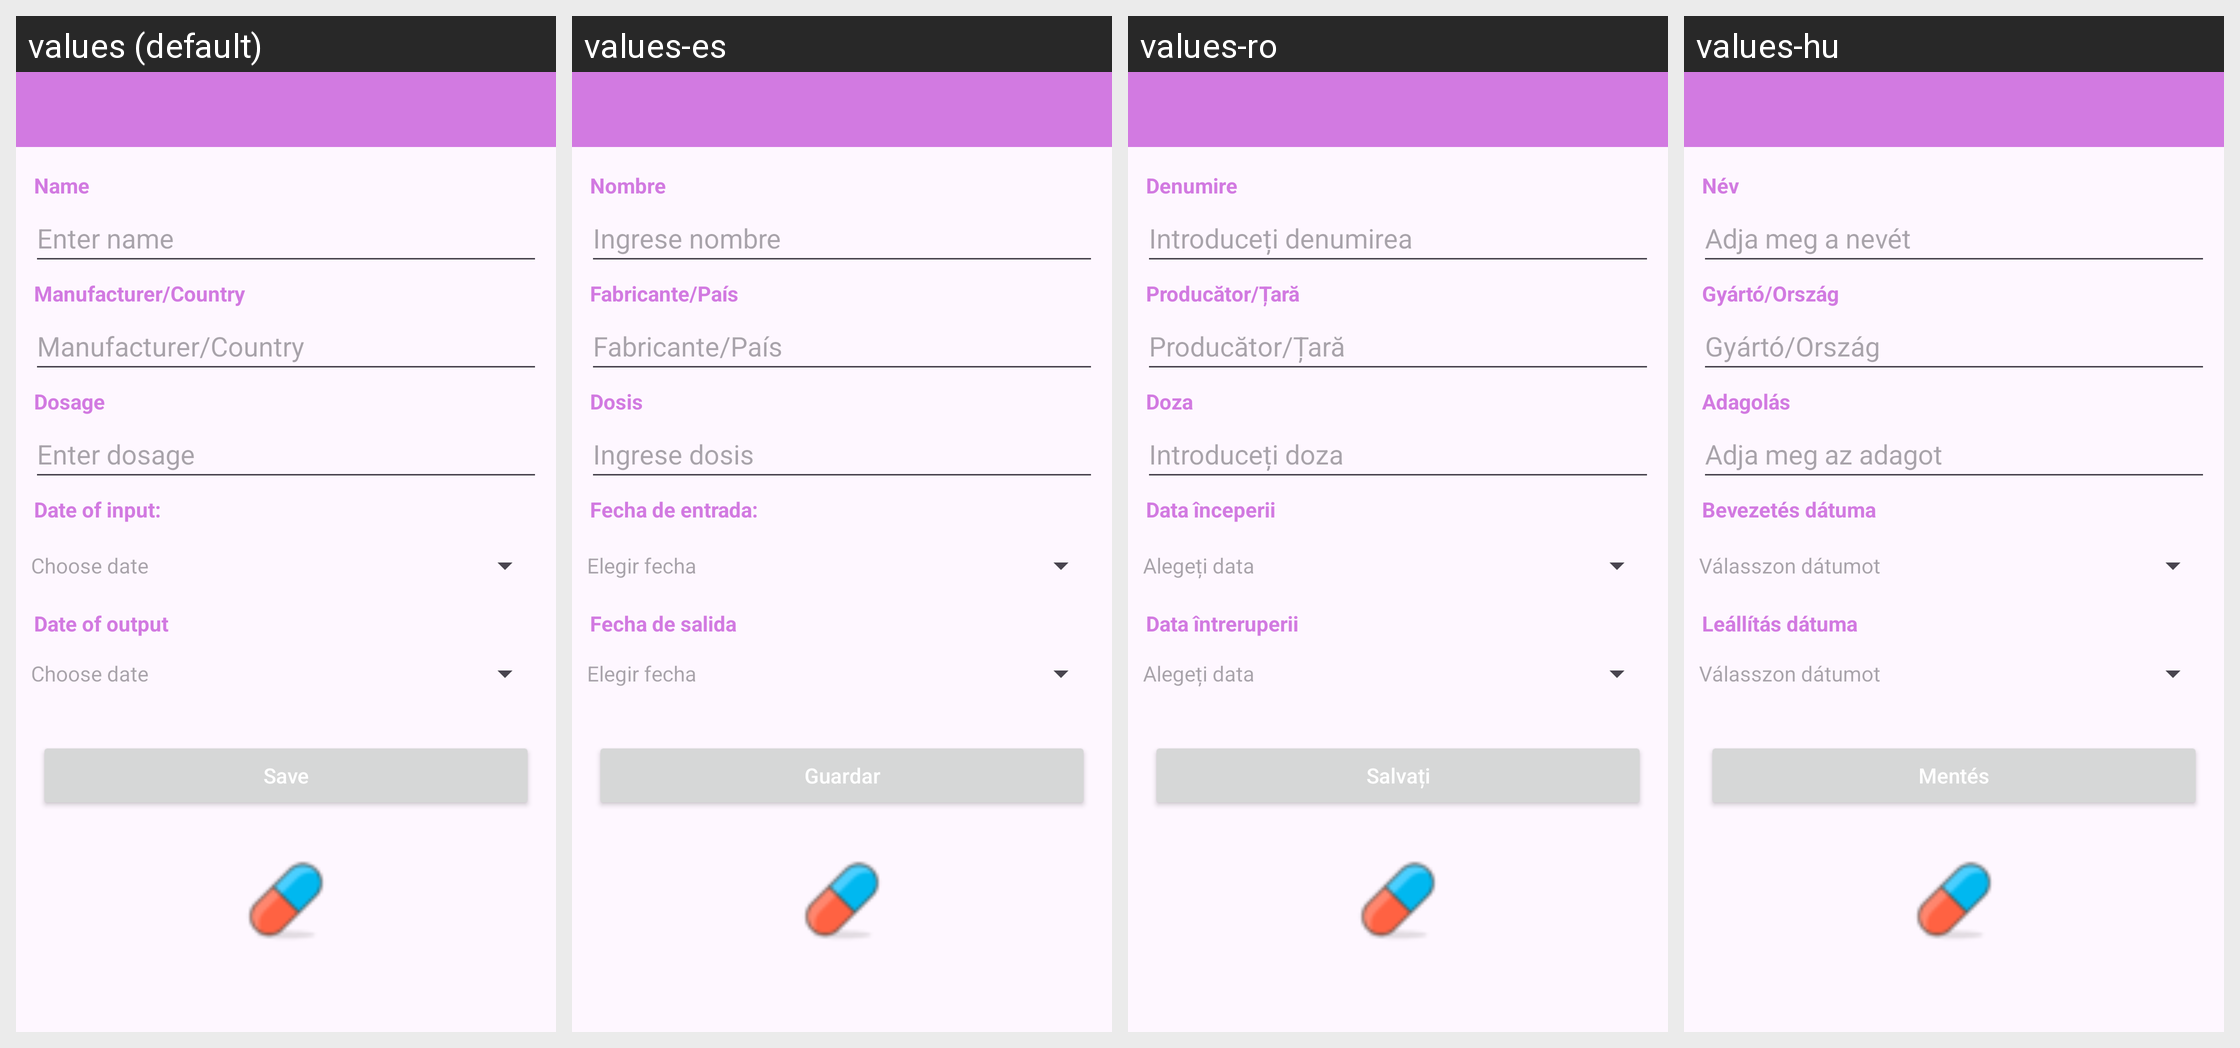

The same Android screen rendered under several of its app's locales, left to right. List the strings drawn on it with the default value and each locale's translation.
Android screen res/layout/activity_new_teraphy.xml rendered under 4 locales, left to right: values (default), values-es, values-ro, values-hu. Device: Nexus 5 (rendered at 1080×1920; each locale shown at half size, 540×960, under a caption strip naming it); theme Theme.AppFond.
Other locales in the repository, not shown: values-da, values-de, values-el, values-en, values-fi, values-fr, values-it, values-ja, values-ko, values-nb, values-nl, values-pl, values-pt, values-ru, values-sv, values-tr, values-zh.
Strings drawn on this screen, with the default value and each locale's value (text and hints the layout hard-codes, and strings that could not be matched under every locale, appear in the picture but are not listed):

textChooseDateField
  values: Choose date
  values-es: Elegir fecha
  values-ro: Alegeți data
  values-hu: Válasszon dátumot

textDateOuput
  values: Date of output
  values-es: Fecha de salida
  values-ro: Data întreruperii
  values-hu: Leállítás dátuma

textDozeTeraphy
  values: Dosage
  values-es: Dosis
  values-ro: Doza
  values-hu: Adagolás

textHintDose
  values: Enter dosage
  values-es: Ingrese dosis
  values-ro: Introduceți doza
  values-hu: Adja meg az adagot

textHintCountryTer
  values: Manufacturer/Country
  values-es: Fabricante/País
  values-ro: Producător/Țară
  values-hu: Gyártó/Ország

textNameTeraphy
  values: Name
  values-es: Nombre
  values-ro: Denumire
  values-hu: Név

textHintNameTer
  values: Enter name
  values-es: Ingrese nombre
  values-ro: Introduceți denumirea
  values-hu: Adja meg a nevét

textDateInput
  values: Date of input: 
  values-es: Fecha de entrada:
  values-ro: Data începerii
  values-hu: Bevezetés dátuma

textSave
  values: Save
  values-es: Guardar
  values-ro: Salvați
  values-hu: Mentés
